Image classification data set "Final" (Ren-GT/Final on GitHub). Class labels (6): corn cercospora leaf spot, corn northern leaf blight, pepper bacterial spot, potato early blight, potato late blight, potato healthy.

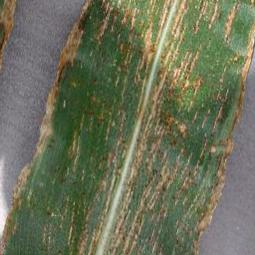
Label: corn cercospora leaf spot

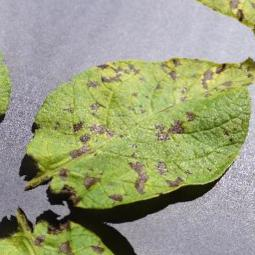
Label: potato early blight

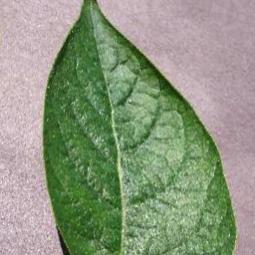
Label: potato healthy

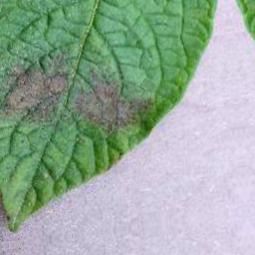
Label: potato late blight

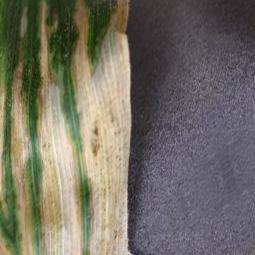
Label: corn northern leaf blight

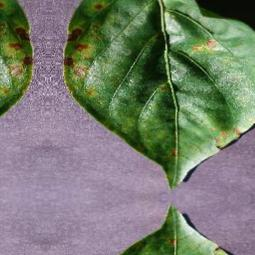
Label: pepper bacterial spot
